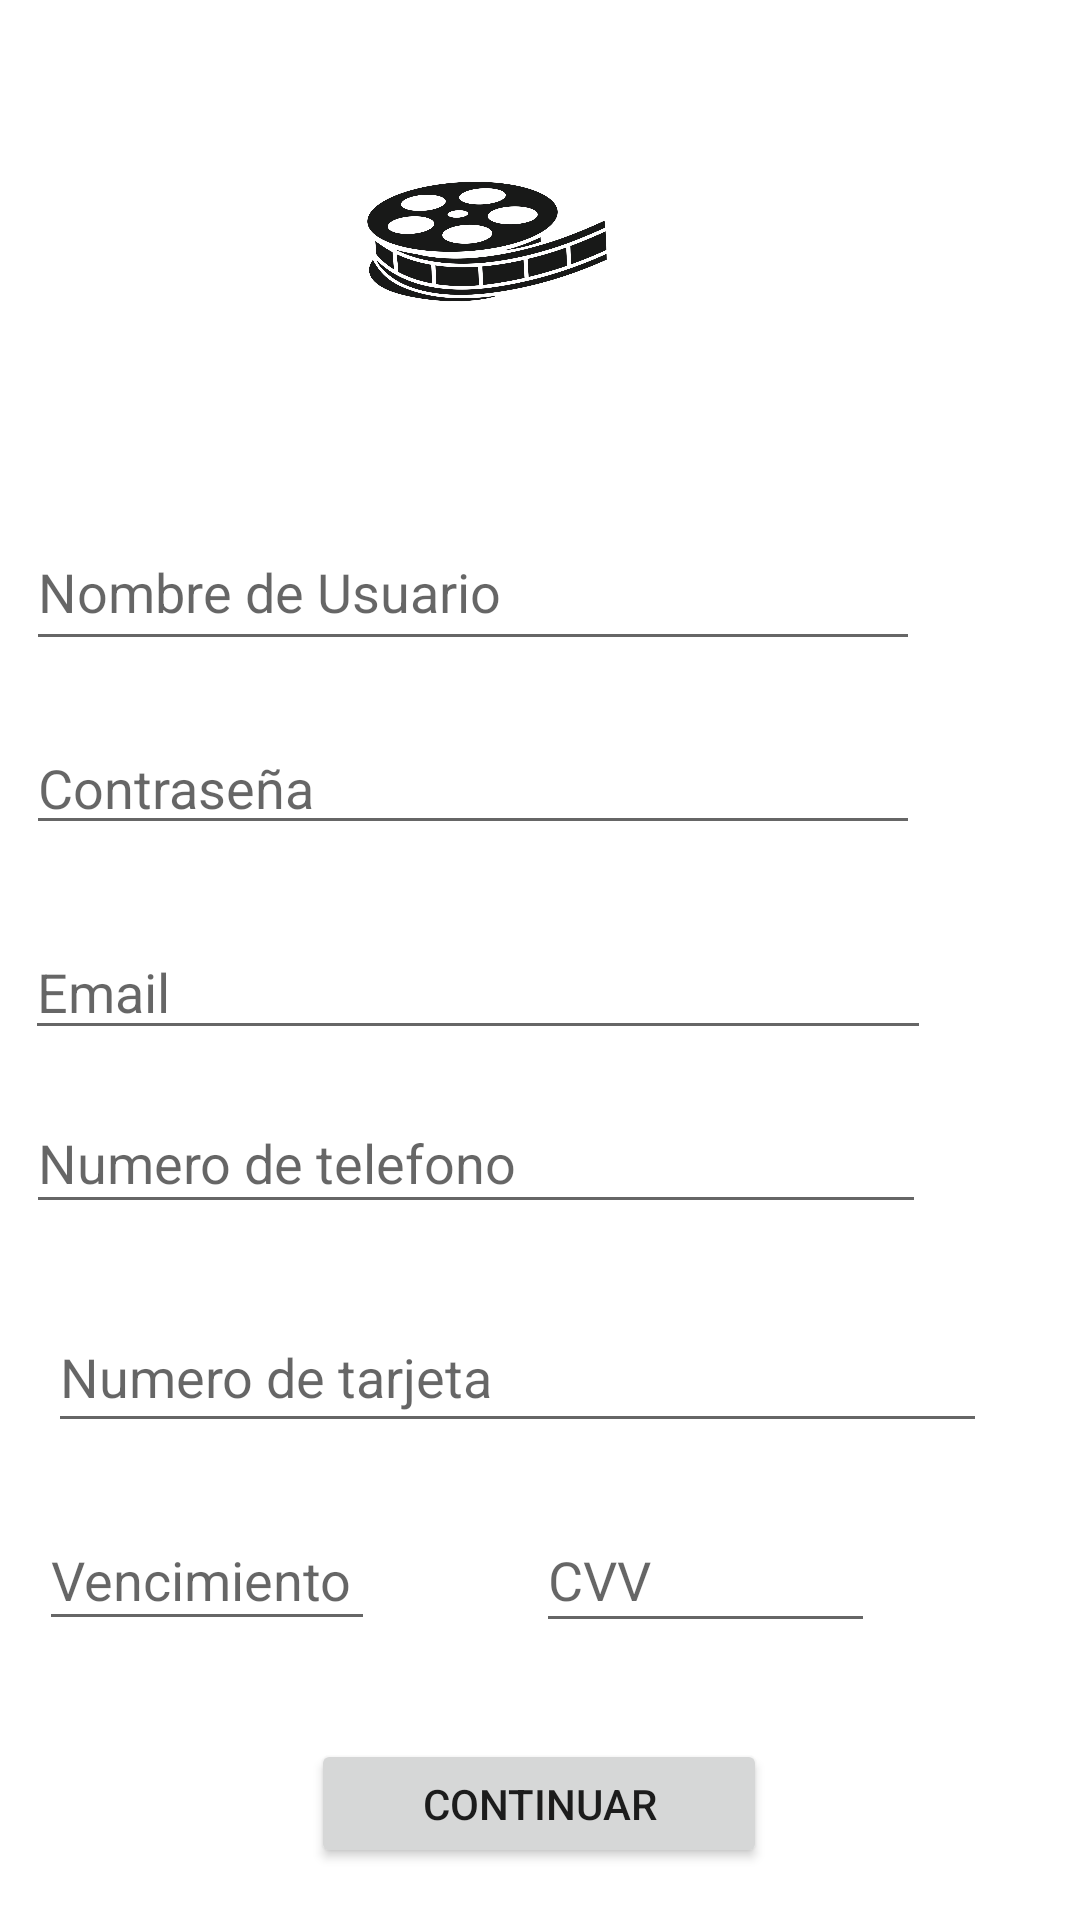

This screen was rendered from an Android layout file. Write that file and the resources it references.
<!-- AndroidManifest.xml: application theme Theme.MOCA -->
<!-- res/layout/activity_registrar.xml -->
<?xml version="1.0" encoding="utf-8"?>
<androidx.constraintlayout.widget.ConstraintLayout xmlns:android="http://schemas.android.com/apk/res/android"
    xmlns:app="http://schemas.android.com/apk/res-auto"
    xmlns:tools="http://schemas.android.com/tools"
    android:layout_width="match_parent"
    android:layout_height="match_parent"
    tools:context=".Registrar">

    <EditText
        android:id="@+id/keynombreusuario"
        android:layout_width="298dp"
        android:layout_height="49dp"
        android:ems="10"
        android:hint="Nombre de Usuario"
        android:inputType="textPersonName"
        app:layout_constraintBottom_toBottomOf="parent"
        app:layout_constraintEnd_toEndOf="parent"
        app:layout_constraintHorizontal_bias="0.141"
        app:layout_constraintStart_toStartOf="parent"
        app:layout_constraintTop_toTopOf="parent"
        app:layout_constraintVertical_bias="0.29" />

    <EditText
        android:id="@+id/keycontraseña"
        android:layout_width="298dp"
        android:layout_height="41dp"
        android:ems="10"
        android:hint="Contraseña"
        android:inputType="textPassword"
        app:layout_constraintBottom_toBottomOf="parent"
        app:layout_constraintEnd_toEndOf="parent"
        app:layout_constraintHorizontal_bias="0.141"
        app:layout_constraintStart_toStartOf="parent"
        app:layout_constraintTop_toTopOf="parent"
        app:layout_constraintVertical_bias="0.402" />

    <EditText
        android:id="@+id/keyemail"
        android:layout_width="302dp"
        android:layout_height="42dp"
        android:ems="10"
        android:hint="Email"
        android:inputType="textPersonName"
        app:layout_constraintBottom_toBottomOf="parent"
        app:layout_constraintEnd_toEndOf="parent"
        app:layout_constraintHorizontal_bias="0.146"
        app:layout_constraintStart_toStartOf="parent"
        app:layout_constraintTop_toTopOf="parent"
        app:layout_constraintVertical_bias="0.515" />

    <Button
        android:id="@+id/btnenviard"
        android:layout_width="152dp"
        android:layout_height="43dp"
        android:text="Continuar"
        android:onClick="guardausuari"
        app:layout_constraintBottom_toBottomOf="parent"
        app:layout_constraintEnd_toEndOf="parent"
        app:layout_constraintHorizontal_bias="0.498"
        app:layout_constraintStart_toStartOf="parent"
        app:layout_constraintTop_toTopOf="parent"
        app:layout_constraintVertical_bias="0.971" />

    <EditText
        android:id="@+id/keytelefono"
        android:layout_width="300dp"
        android:layout_height="44dp"
        android:ems="10"
        android:hint="Numero de telefono"
        android:inputType="number"
        app:layout_constraintBottom_toBottomOf="parent"
        app:layout_constraintEnd_toEndOf="parent"
        app:layout_constraintHorizontal_bias="0.144"
        app:layout_constraintStart_toStartOf="parent"
        app:layout_constraintTop_toBottomOf="@+id/keyemail"
        app:layout_constraintVertical_bias="0.057" />

    <ImageView
        android:id="@+id/imageView3"
        android:layout_width="230dp"
        android:layout_height="87dp"
        app:layout_constraintBottom_toBottomOf="parent"
        app:layout_constraintEnd_toEndOf="parent"
        app:layout_constraintHorizontal_bias="0.364"
        app:layout_constraintStart_toStartOf="parent"
        app:layout_constraintTop_toTopOf="parent"
        app:layout_constraintVertical_bias="0.067"
        app:srcCompat="@drawable/rollo" />

    <EditText
        android:id="@+id/keytarjetanum"
        android:layout_width="313dp"
        android:layout_height="47dp"
        android:layout_marginStart="16dp"
        android:ems="10"
        android:hint="Numero de tarjeta"
        android:inputType="number"
        app:layout_constraintBottom_toBottomOf="parent"
        app:layout_constraintStart_toStartOf="parent"
        app:layout_constraintTop_toTopOf="parent"
        app:layout_constraintVertical_bias="0.732" />

    <EditText
        android:id="@+id/keyfecha"
        android:layout_width="112dp"
        android:layout_height="44dp"
        android:ems="10"
        android:inputType="date"
        android:hint="Vencimiento"
        app:layout_constraintBottom_toBottomOf="parent"
        app:layout_constraintEnd_toEndOf="parent"
        app:layout_constraintHorizontal_bias="0.053"
        app:layout_constraintStart_toStartOf="parent"
        app:layout_constraintTop_toTopOf="parent"
        app:layout_constraintVertical_bias="0.844" />

    <EditText
        android:id="@+id/keycvv"
        android:layout_width="113dp"
        android:layout_height="45dp"
        android:ems="10"
        android:hint="CVV"
        android:inputType="number"
        app:layout_constraintBottom_toBottomOf="parent"
        app:layout_constraintEnd_toEndOf="parent"
        app:layout_constraintHorizontal_bias="0.724"
        app:layout_constraintStart_toStartOf="parent"
        app:layout_constraintTop_toTopOf="parent"
        app:layout_constraintVertical_bias="0.845" />

</androidx.constraintlayout.widget.ConstraintLayout>
<!-- resources referenced by this layout -->
<resources>
  <!-- drawable rollo: png bitmap (drawable-v24, 431981 bytes) -->
  <style name="Theme.MOCA" parent="Theme.MaterialComponents.DayNight.NoActionBar">
          
          <item name="colorPrimary">@color/purple_500</item>
          <item name="colorPrimaryVariant">@color/purple_700</item>
          <item name="colorOnPrimary">@color/white</item>
          
          <item name="colorSecondary">@color/teal_200</item>
          <item name="colorSecondaryVariant">@color/teal_700</item>
          <item name="colorOnSecondary">@color/black</item>
          
          <item name="android:statusBarColor" tools:targetApi="l">?attr/colorPrimaryVariant</item>
          
      </style>
  <!-- not gathered from this repository: default colours our renderer supplied (Android Studio template values) -->
  <color name="purple_500">#FF6200EE</color>
  <color name="purple_700">#FF3700B3</color>
  <color name="teal_200">#FF03DAC5</color>
  <color name="teal_700">#FF018786</color>
  <color name="black">#FF000000</color>
  <color name="white">#FFFFFFFF</color>
</resources>
